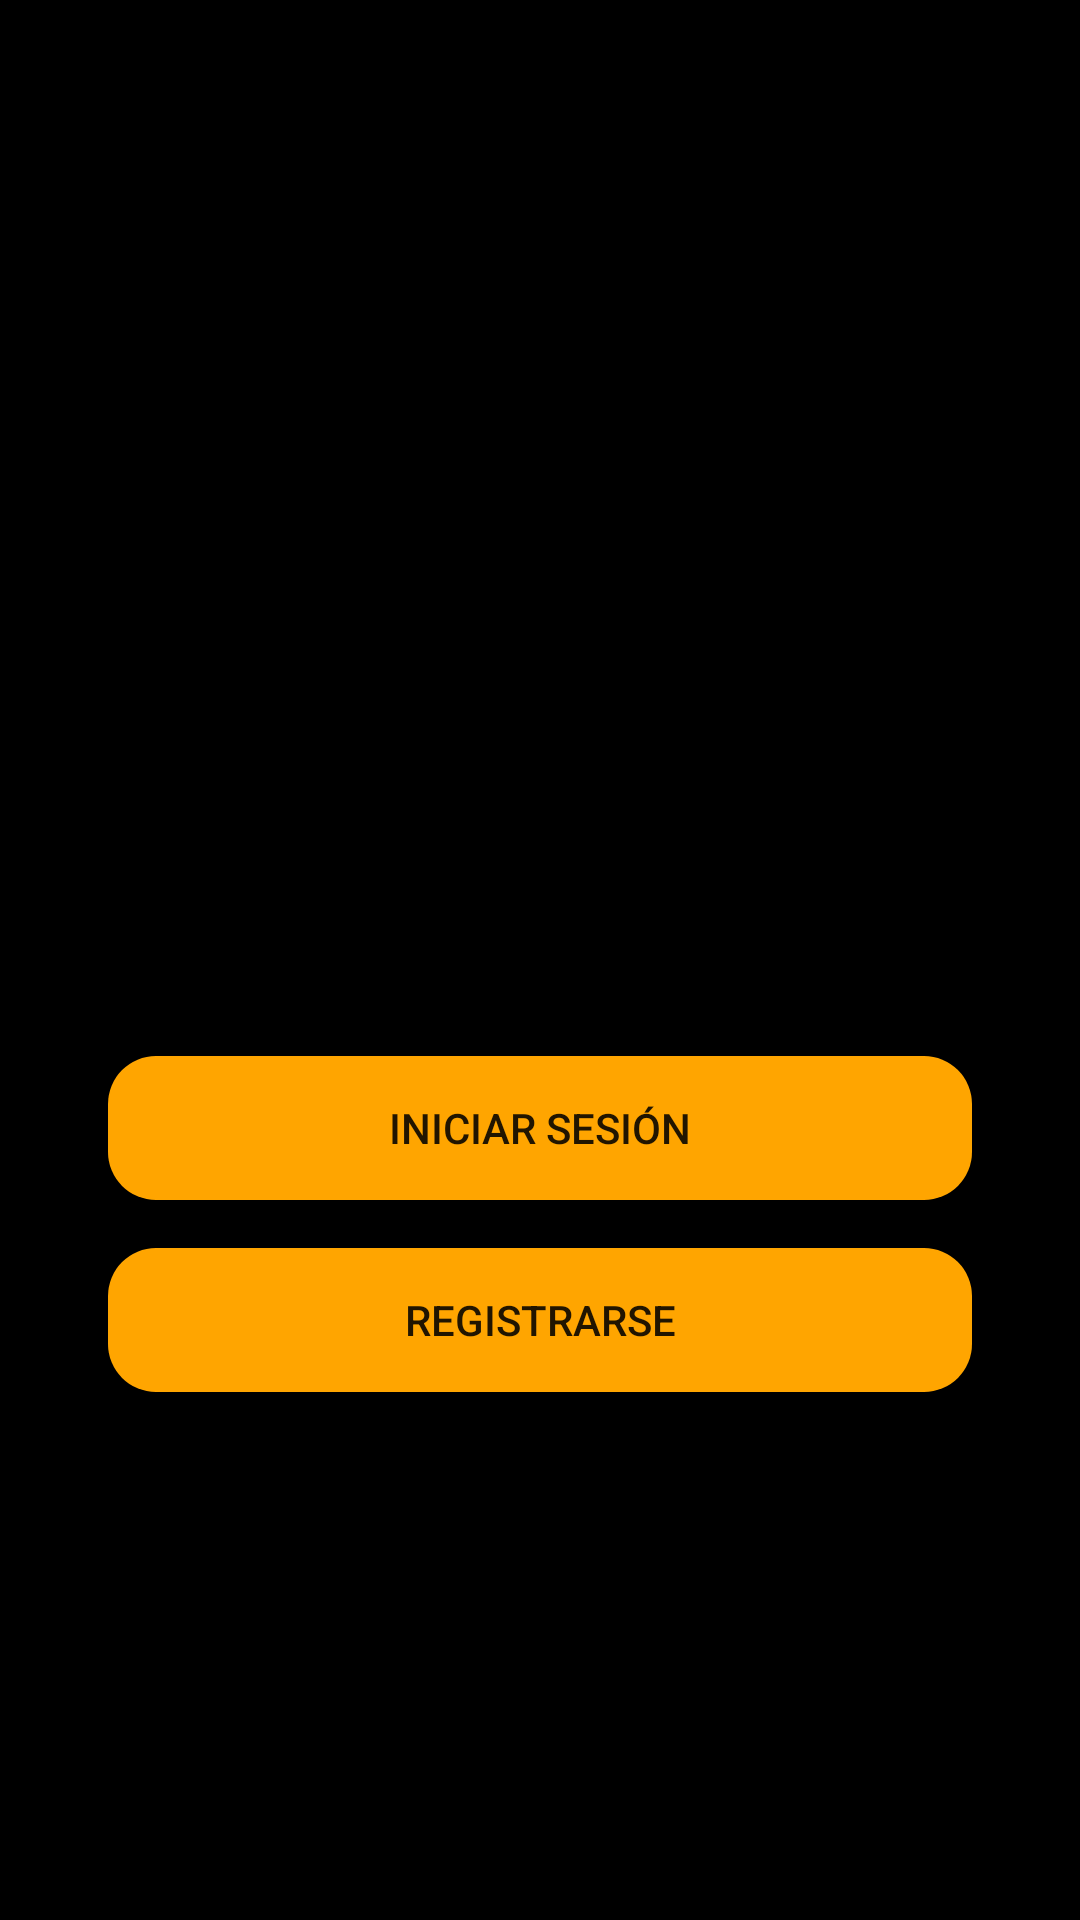

Layout XML and referenced resources for this Android screen:
<!-- AndroidManifest.xml: application theme Theme.MonitoreoConsumoDelHogar -->
<!-- res/layout/activity_access.xml -->
<?xml version="1.0" encoding="utf-8"?>
<androidx.constraintlayout.widget.ConstraintLayout xmlns:android="http://schemas.android.com/apk/res/android"
    xmlns:app="http://schemas.android.com/apk/res-auto"
    xmlns:tools="http://schemas.android.com/tools"
    android:layout_width="match_parent"
    android:layout_height="match_parent"
    tools:context=".activities.AccessActivity"
    tools:ignore="ExtraText">

    <EditText
        android:id="@+id/usernameEditText"
        android:layout_width="0dp"
        android:layout_height="wrap_content"
        android:layout_marginBottom="16dp"
        android:hint="Correo electrónico"
        android:inputType="text"
        app:layout_constraintBottom_toTopOf="@id/passwordEditText"
        app:layout_constraintEnd_toEndOf="parent"
        app:layout_constraintStart_toStartOf="parent"
        app:layout_constraintWidth_percent="0.8" />

    <EditText
        android:id="@+id/passwordEditText"
        android:layout_width="0dp"
        android:layout_height="wrap_content"
        android:layout_marginBottom="100dp"
        android:hint="Password"
        android:inputType="textPassword"
        app:layout_constraintBottom_toTopOf="@id/loginButton"
        app:layout_constraintEnd_toEndOf="parent"
        app:layout_constraintStart_toStartOf="parent"
        app:layout_constraintWidth_percent="0.8" />

    <Button
        android:id="@+id/loginButton"
        android:layout_width="0dp"
        android:layout_height="wrap_content"
        android:layout_marginBottom="16dp"
        android:background="@drawable/botones_redondeados"
        android:text="Iniciar Sesión"
        app:layout_constraintBottom_toTopOf="@id/signUpButton"
        app:layout_constraintEnd_toEndOf="parent"
        app:layout_constraintStart_toStartOf="parent"
        app:layout_constraintWidth_percent="0.8" />

    <Button
        android:id="@+id/signUpButton"
        android:layout_width="0dp"
        android:layout_height="wrap_content"
        android:layout_marginBottom="176dp"
        android:background="@drawable/botones_redondeados"
        android:text="Registrarse"
        app:layout_constraintBottom_toBottomOf="parent"
        app:layout_constraintEnd_toEndOf="parent"
        app:layout_constraintStart_toStartOf="parent"
        app:layout_constraintWidth_percent="0.8" />

</androidx.constraintlayout.widget.ConstraintLayout>
<!-- resources referenced by this layout -->
<resources>
  <!-- drawable botones_redondeados (drawable) -->
  <?xml version="1.0" encoding="utf-8"?>
  <shape xmlns:android="http://schemas.android.com/apk/res/android"
      android:shape="rectangle">
      <corners android:radius="16dp" /> 
      <solid android:color="@color/orange" /> 
  </shape>
  <style name="Theme.MonitoreoConsumoDelHogar" parent="Theme.MaterialComponents.DayNight.DarkActionBar">
          
          <item name="colorPrimary">@color/purple_500</item>
          <item name="colorPrimaryDark">@color/purple_700</item>
          <item name="colorAccent">@color/teal_200</item>
          <item name="android:windowBackground">@color/white</item>
      </style>
  <color name="orange">#FFA500</color>
  <color name="white">#FFFFFF</color>
  <!-- not gathered from this repository: default colours our renderer supplied (Android Studio template values) -->
  <color name="purple_500">#FF6200EE</color>
  <color name="purple_700">#FF3700B3</color>
  <color name="teal_200">#FF03DAC5</color>
</resources>
